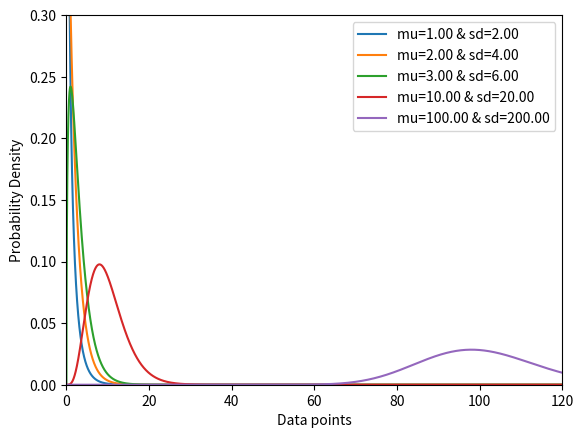

Write Python code to recreate this figure.
import numpy as np
from scipy.stats import chi2
import matplotlib.pyplot as plt



lgnd_list=[]
x = np.arange(0, 200, 0.001)

for k in [1,2,3,10,100]:
    #plot Chi-square distribution with k degrees of freedom
    plt.plot(x, chi2.pdf(x, df=k))
    
    #Plotting the Results
    lgnd_list.append("mu=%.2f & sd=%.2f" %(k,(2*k)))
    plt.xlabel('Data points')
    plt.ylabel('Probability Density')
    plt.xlim(0,120)
    plt.ylim(0,0.3)
    plt.legend(lgnd_list)

plt.show()
    
    